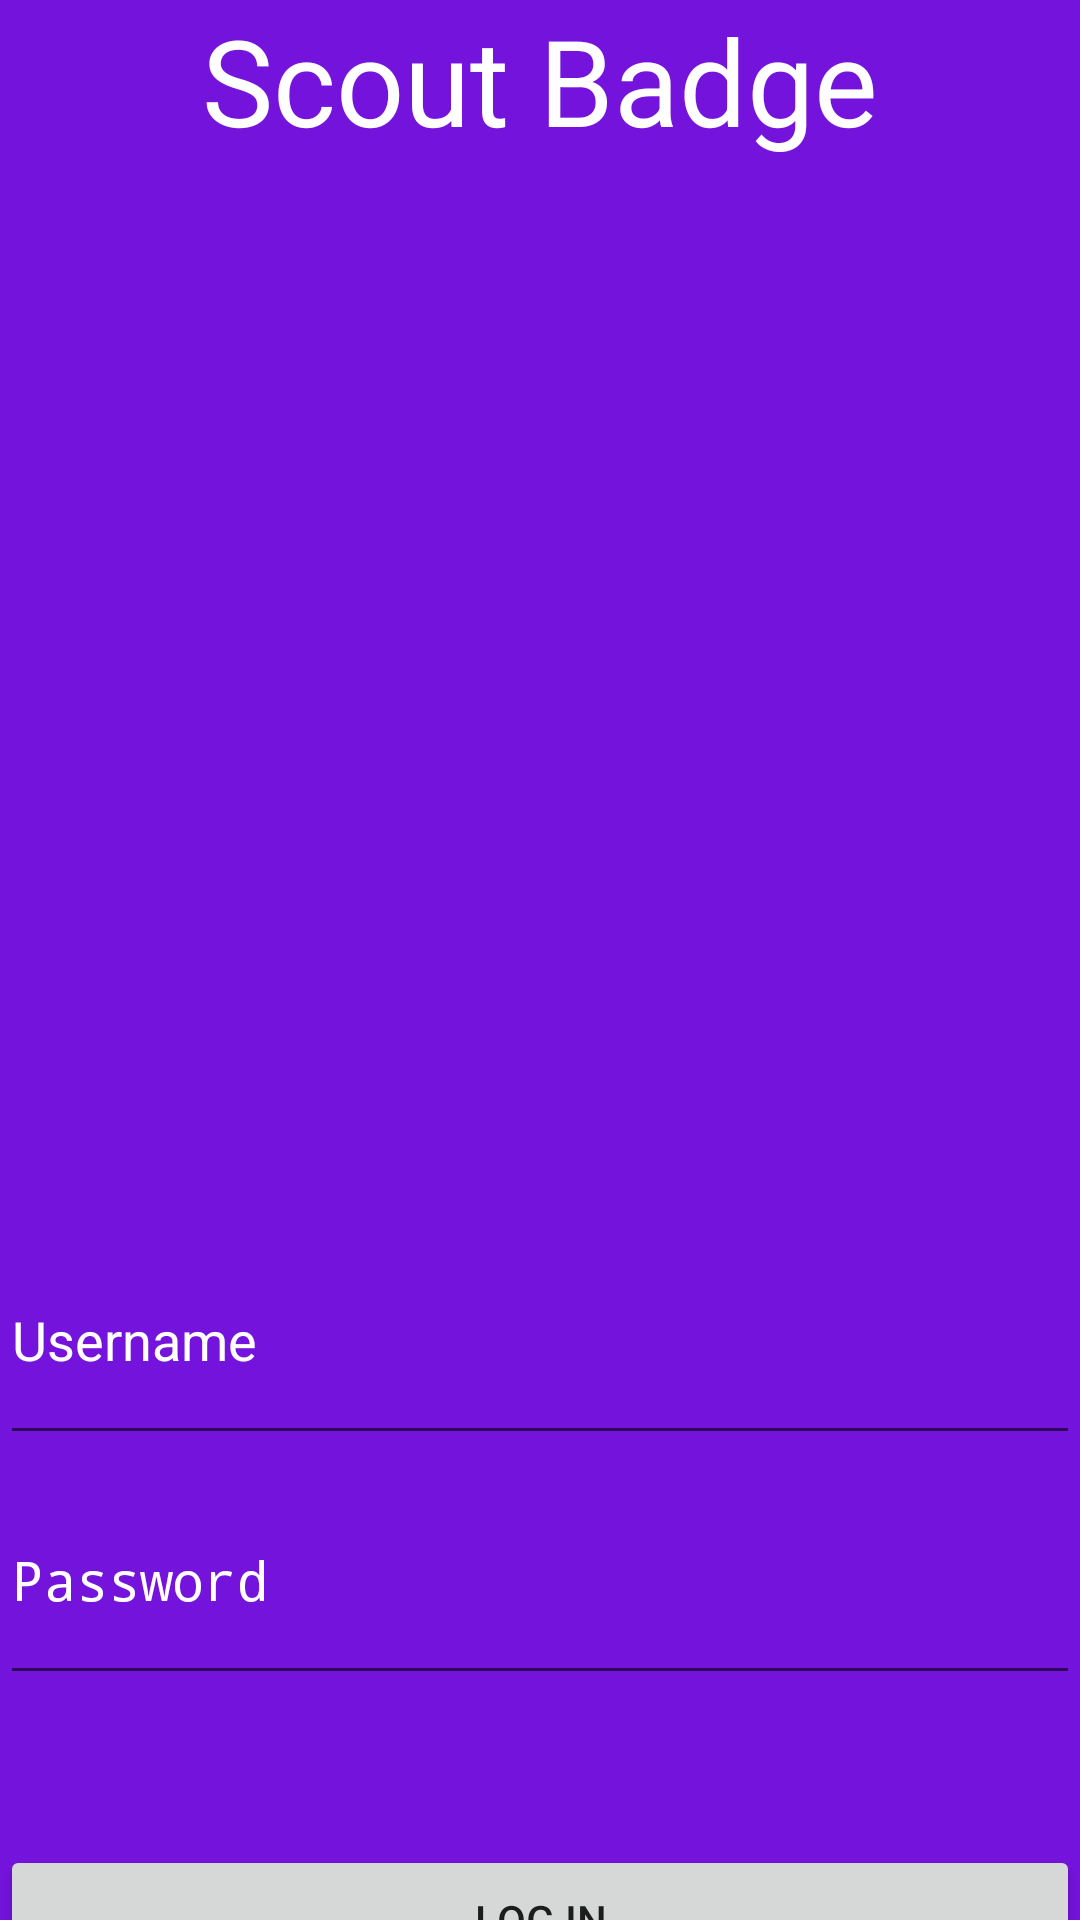

Write the Android layout XML for this screen, with the resource values it uses.
<!-- AndroidManifest.xml: application theme Theme.ScoutBadgeTrackerApp -->
<!-- res/layout/activity_login.xml -->
<?xml version="1.0" encoding="utf-8"?>
<LinearLayout xmlns:android="http://schemas.android.com/apk/res/android"
    xmlns:app="http://schemas.android.com/apk/res-auto"
    xmlns:tools="http://schemas.android.com/tools"
    android:id="@+id/layout"
    android:orientation="vertical"
    android:layout_width="match_parent"
    android:layout_height="match_parent"
    android:background="@color/Scout_purple">
    <TextView
        android:id="@+id/txtTitle"
        android:layout_width="match_parent"
        android:layout_height="55dp"
        android:textSize="40dp"
        android:text="@string/Title"
        android:textAlignment="center"
        android:textColor="@color/white" />

    <ImageView
        android:id="@+id/imgLogo"
        android:layout_width="match_parent"
        android:layout_height="350dp"
        android:src="@drawable/membership_award" />

    <EditText
        android:id="@+id/etxtUsername"
        android:layout_width="match_parent"
        android:layout_height="80dp"
        android:ems="10"
        android:inputType="text"
        android:hint="@string/username"
        android:textColorHint="@color/white"
        android:textColor="@color/white"/>

    <EditText
        android:id="@+id/etxtPassword"
        android:layout_width="match_parent"
        android:layout_height="80dp"
        android:ems="10"
        android:inputType="textPassword"
        android:hint="@string/password"
        android:textColorHint="@color/white"
        android:textColor="@color/white"/>

    <TextView
        android:id="@+id/txtTimer"
        android:layout_width="match_parent"
        android:layout_height="50dp"
        android:textSize="19dp"
        android:enabled="false"
        android:textColor="@color/white"/>

    <Button
        android:id="@+id/btnLogIn"
        android:layout_width="match_parent"
        android:layout_height="50dp"
        android:text="@string/logIn" />

    <Button
        android:id="@+id/btnSignUp"
        android:layout_width="match_parent"
        android:layout_height="50dp"
        android:text="@string/signUp" />

</LinearLayout>
<!-- resources referenced by this layout -->
<resources>
  <color name="Scout_purple">#7413DC</color>
  <color name="white">#FFFFFFFF</color>
  <string name="Title">Scout Badge Tracker</string>
  <string name="logIn">Log In</string>
  <string name="password">Password</string>
  <string name="signUp">Sign Up</string>
  <string name="username">Username</string>
  <style name="Theme.ScoutBadgeTrackerApp" parent="android:Theme.Material.Light.NoActionBar" />
</resources>
